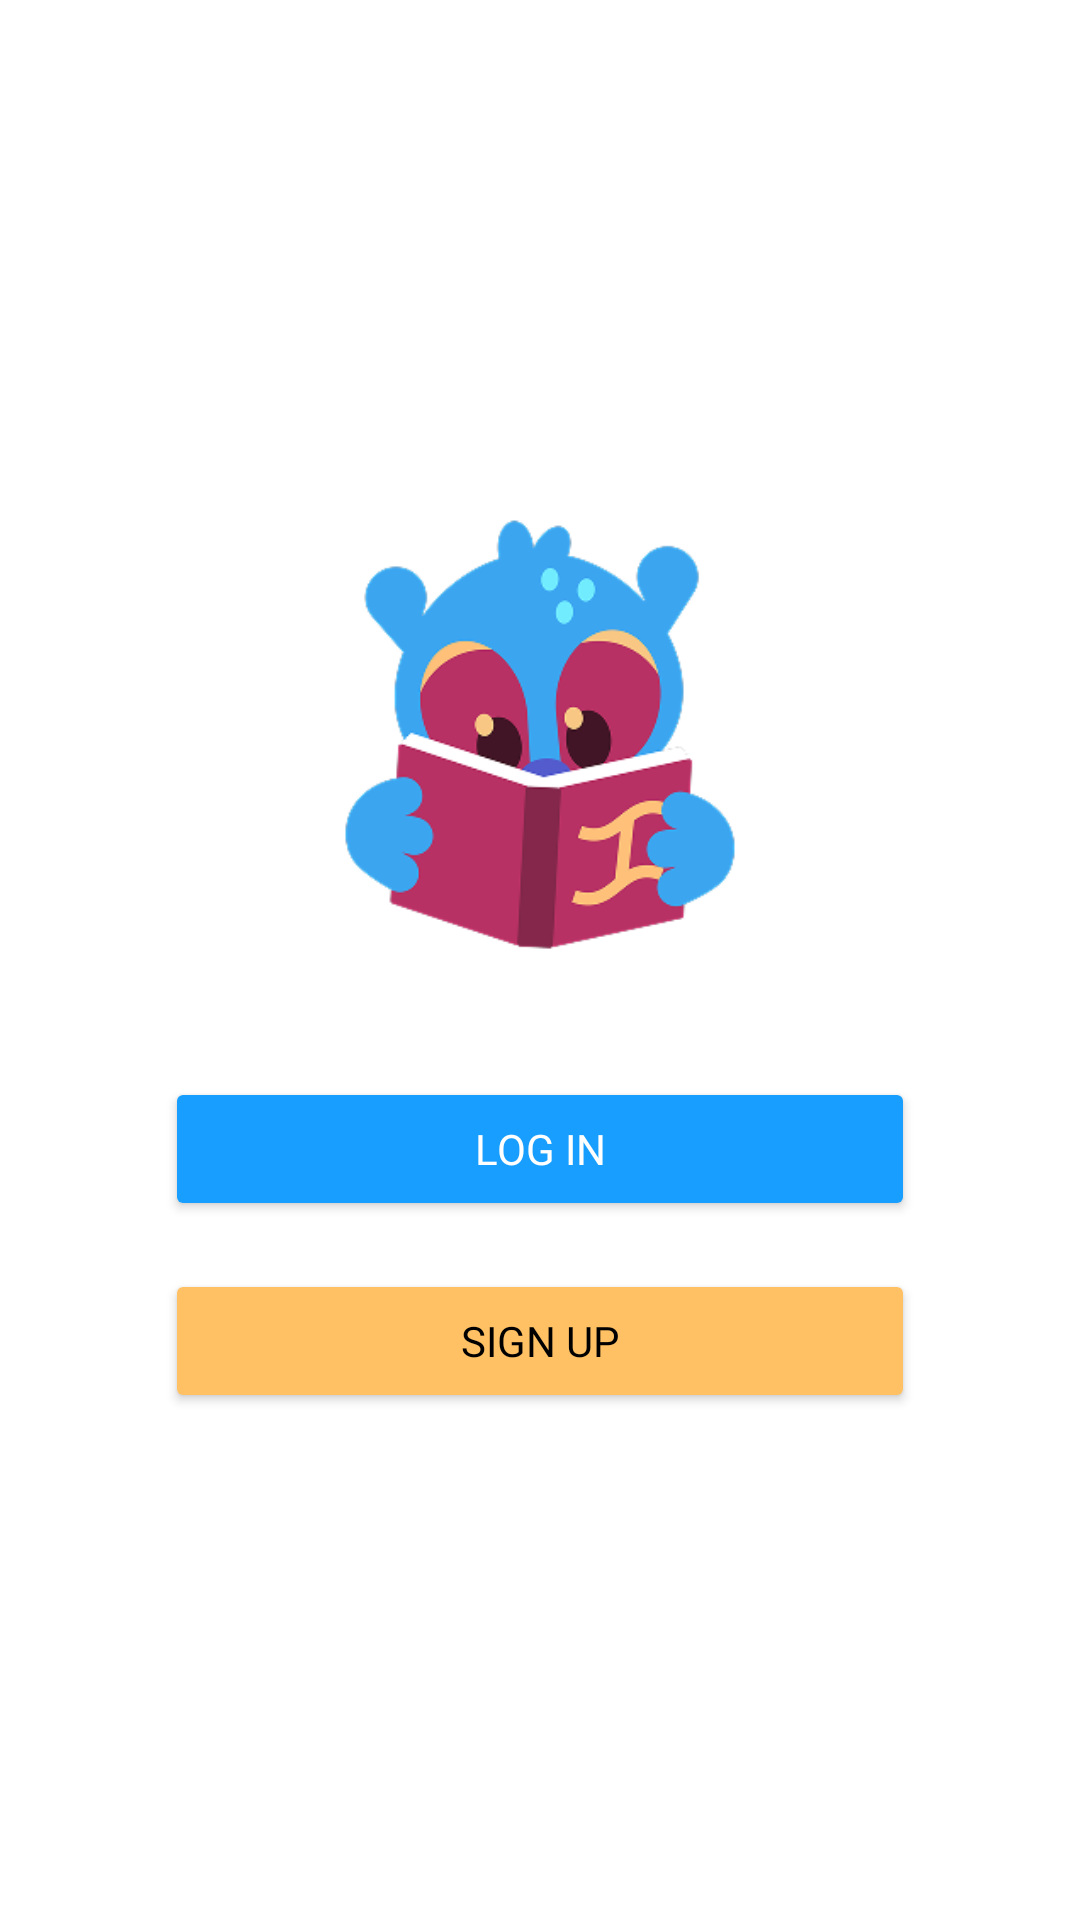

Here is an Android app screen rendered from its layout file. Give the layout XML and the strings, colors and styles it references.
<!-- AndroidManifest.xml: application theme Theme.DialektoGo -->
<!-- res/layout/activity_starting_page.xml -->
<?xml version="1.0" encoding="utf-8"?>
<RelativeLayout xmlns:android="http://schemas.android.com/apk/res/android"
    xmlns:tools="http://schemas.android.com/tools"
    android:id="@+id/main_layout"
    android:layout_width="match_parent"
    android:layout_height="match_parent"
    android:background="@android:color/white"
    tools:context=".StartingPage"
    android:gravity="center"
    android:layout_margin="15dp">

    <ImageView
        android:id="@+id/mascotImage"
        android:layout_width="150dp"
        android:layout_height="150dp"
        android:layout_centerHorizontal="true"
        android:src="@drawable/logo"/>

    <Button
        android:id="@+id/btnLogin"
        android:fontFamily="@font/quicksand_semibold"
        android:layout_width="250dp"
        android:layout_height="wrap_content"
        android:layout_below="@id/mascotImage"
        android:layout_marginTop="40dp"
        android:layout_centerHorizontal="true"
        android:backgroundTint="@color/primary_blue"
        android:text="LOG IN"
        android:textColor="@android:color/white"
        android:textAllCaps="true" />

    <Button
        android:id="@+id/btnSignUp"
        android:fontFamily="@font/quicksand_semibold"
        android:layout_width="250dp"
        android:layout_height="wrap_content"
        android:layout_below="@id/btnLogin"
        android:layout_marginTop="16dp"
        android:layout_centerHorizontal="true"
        android:backgroundTint="@color/primary"
        android:text="SIGN UP"
        android:textColor="@android:color/black"
        android:textAllCaps="true" />

</RelativeLayout>
<!-- resources referenced by this layout -->
<resources>
  <color name="primary">#FFC164</color>
  <color name="primary_blue">#179EFF</color>
  <!-- drawable logo: png bitmap (drawable, 25983 bytes) -->
  <style name="Theme.DialektoGo" parent="Base.Theme.DialektoGo" />
  <style name="Base.Theme.DialektoGo" parent="Theme.Material3.DayNight.NoActionBar">
          
          
      </style>
</resources>
